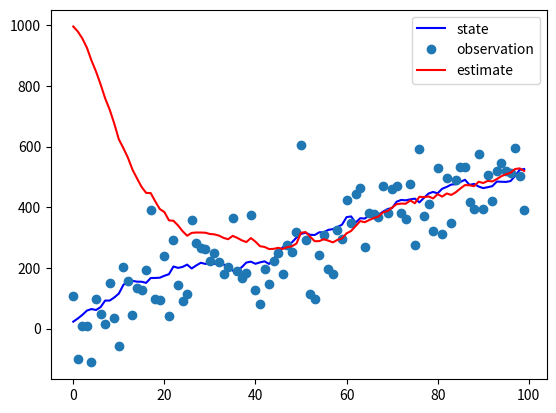

This chart was generated by the following Python code:
import random
import math
import matplotlib.pyplot as plt


def transpose(x):
    return x


def inverse(Z):
    return 1 / Z


def rand():
    return random.gauss(0, 1)


def sqrt(x):
    return math.sqrt(x)

x = 0
xx = 1000

u = 5
B = 1
Q = 100
R = 10000

P = 1
H = 1
F = 1
I = 1
Trace = []

for t in range(100):
    x = F * x + B * u + sqrt(Q) * rand() # state
    z = H * x + sqrt(R) * rand()         # observation

    xp = F * xx + B * u
    P = F * P * transpose(F) + Q

    y = z - H * xp
    S = H * P * transpose(H) + R
    K = P * transpose(H) * inverse(S)
    
    xx = xp + K * y
    P = P * (I - K * H) 
    Trace.append((x, z, xx))

x, z, xx = zip(*Trace)
plt.plot(x, '-b', z, 'o', xx, '-r')
plt.legend(["state", "observation", "estimate"])
plt.savefig("wiki.png")
